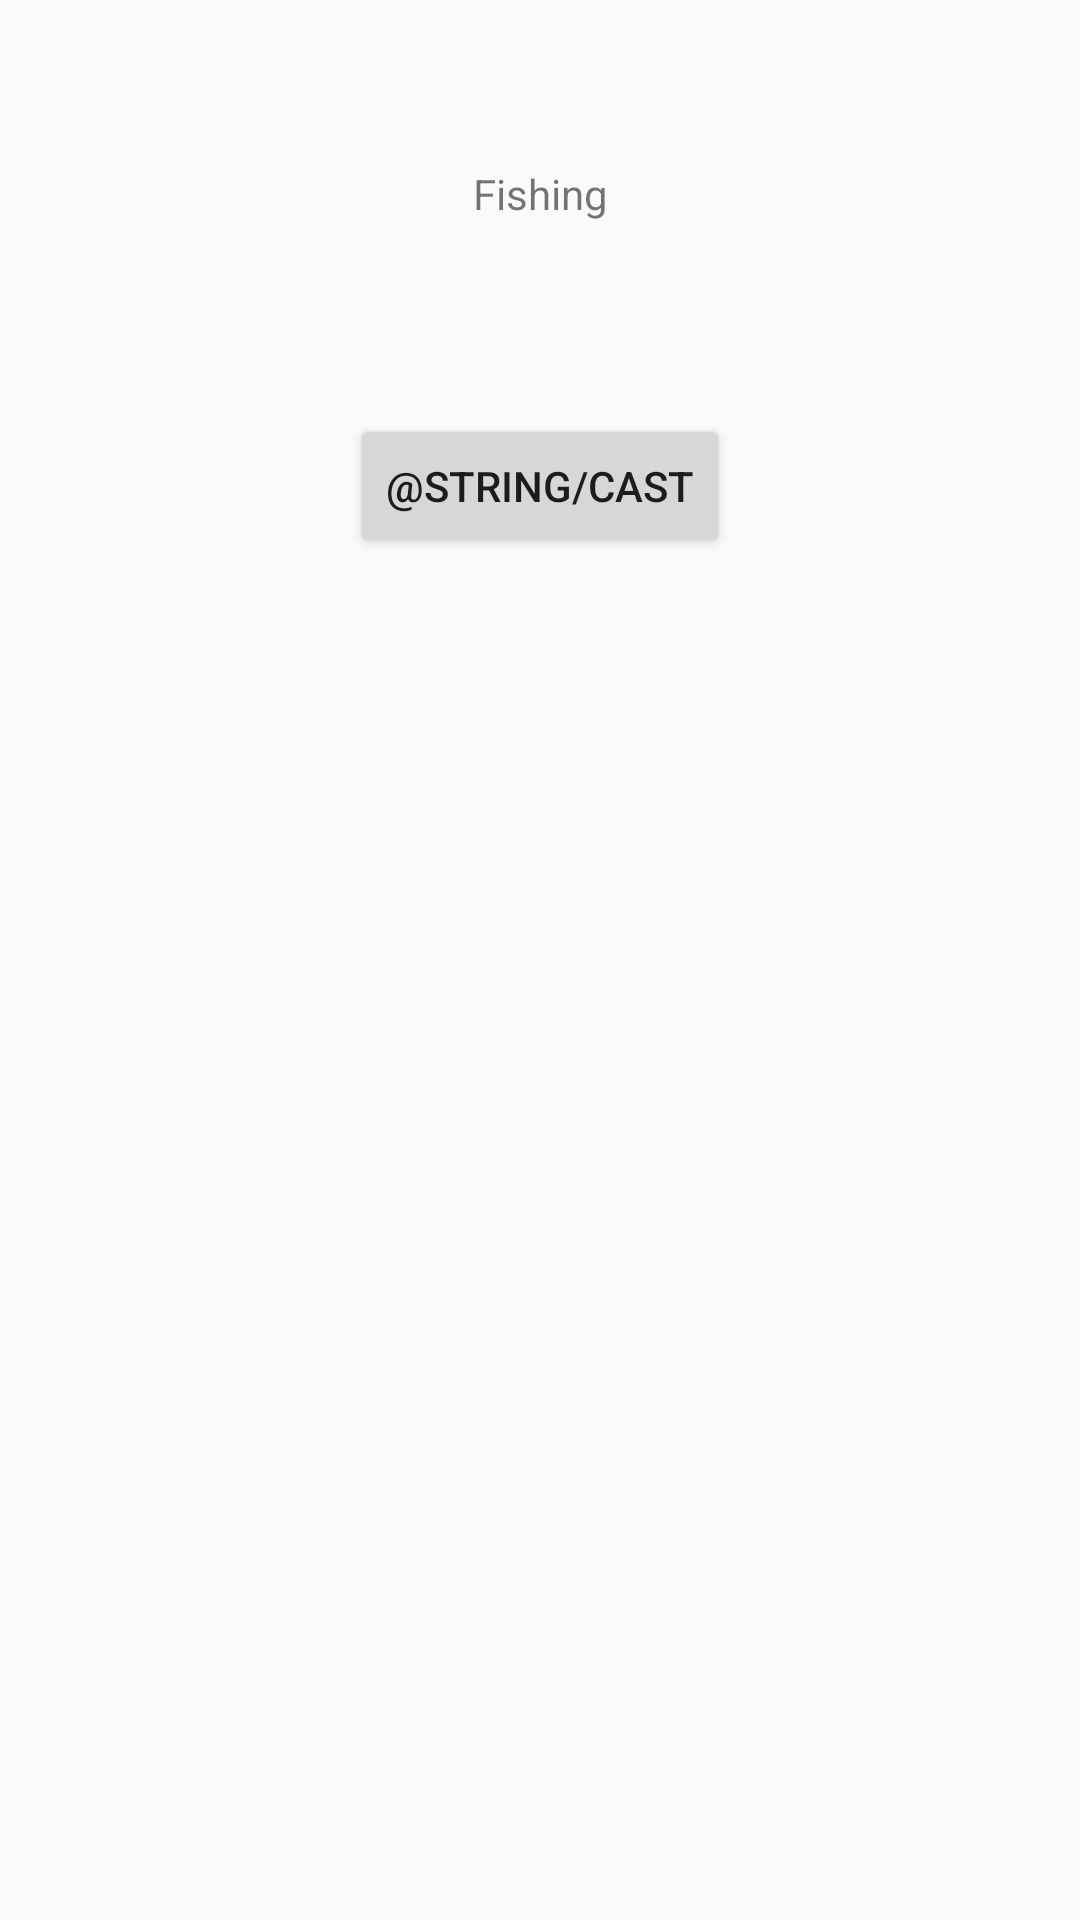

This screen was rendered from an Android layout file. Write that file and the resources it references.
<!-- AndroidManifest.xml: application theme AppTheme -->
<!-- res/layout/activity_fishing.xml -->
<?xml version="1.0" encoding="utf-8"?>
<androidx.constraintlayout.widget.ConstraintLayout xmlns:android="http://schemas.android.com/apk/res/android"
    xmlns:app="http://schemas.android.com/apk/res-auto"
    xmlns:tools="http://schemas.android.com/tools"
    android:layout_width="match_parent"
    android:layout_height="match_parent"
    tools:context=".FishingActivity">


    <TextView
        android:id="@+id/textView3"
        android:layout_width="wrap_content"
        android:layout_height="wrap_content"
        android:layout_marginTop="55dp"
        android:text="@string/fishing"
        app:layout_constraintEnd_toEndOf="parent"
        app:layout_constraintStart_toStartOf="parent"
        app:layout_constraintTop_toTopOf="parent" />

    <Button
        android:id="@+id/button3"
        android:layout_width="wrap_content"
        android:layout_height="wrap_content"
        android:layout_marginTop="64dp"
        android:text="@string/cast"
        app:layout_constraintEnd_toEndOf="parent"
        app:layout_constraintStart_toStartOf="parent"
        app:layout_constraintTop_toBottomOf="@+id/textView3"
        android:onClick="cast"/>


    <ImageView
        android:id="@+id/imageView"
        android:layout_width="wrap_content"
        android:layout_height="wrap_content"
        app:layout_constraintBottom_toBottomOf="parent"
        app:layout_constraintEnd_toEndOf="parent"
        app:layout_constraintStart_toStartOf="parent"
        app:layout_constraintTop_toBottomOf="@+id/button3"
        android:src="@drawable/bobber_small"
        android:visibility="gone"/>

    <ImageView
        android:id="@+id/reelView"
        android:layout_width="wrap_content"
        android:layout_height="wrap_content"
        app:layout_constraintBottom_toBottomOf="parent"
        app:layout_constraintEnd_toEndOf="parent"
        app:layout_constraintStart_toStartOf="parent"
        app:layout_constraintTop_toBottomOf="@+id/button3"
        android:src="@drawable/bobber_small"
        android:visibility="gone"/>

</androidx.constraintlayout.widget.ConstraintLayout>
<!-- resources referenced by this layout -->
<resources>
  <!-- drawable bobber_small: png bitmap (drawable, 6392 bytes) -->
  <string name="fishing">Fishing</string>
  <style name="AppTheme" parent="Theme.AppCompat.Light.DarkActionBar">
          
          <item name="colorPrimary">@color/colorPrimary</item>
          <item name="colorPrimaryDark">@color/colorPrimaryDark</item>
          <item name="colorAccent">@color/colorAccent</item>
      </style>
  <!-- not gathered from this repository: default colours our renderer supplied (Android Studio template values) -->
  <color name="colorPrimary">#FF6200EE</color>
  <color name="colorPrimaryDark">#FF3700B3</color>
  <color name="colorAccent">#FF03DAC5</color>
</resources>
